Dataset: dataset_final (GitHub, Sree14hari/BridgeCrack-Segmentation). Classes: heavy crack, light crack, medium crack.

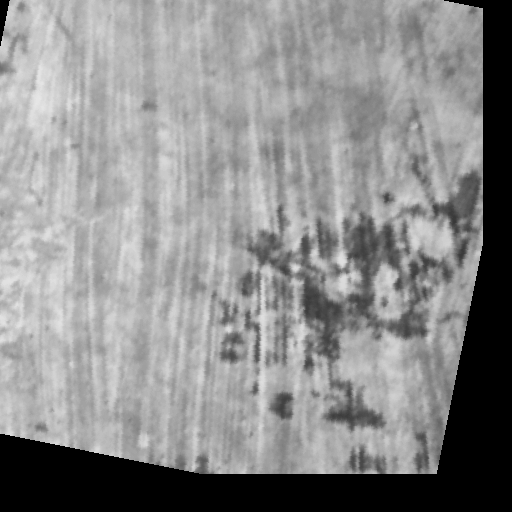
Label: medium crack

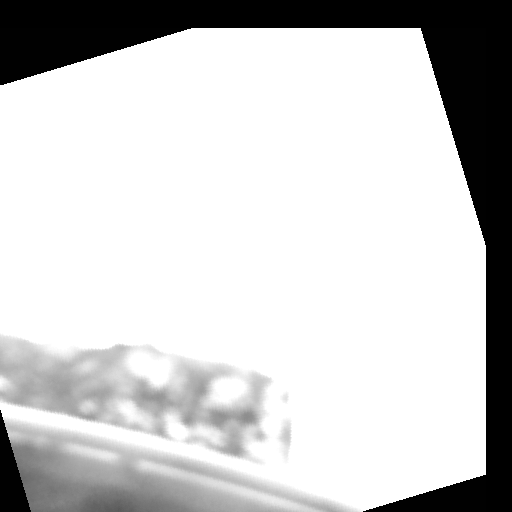
Label: light crack

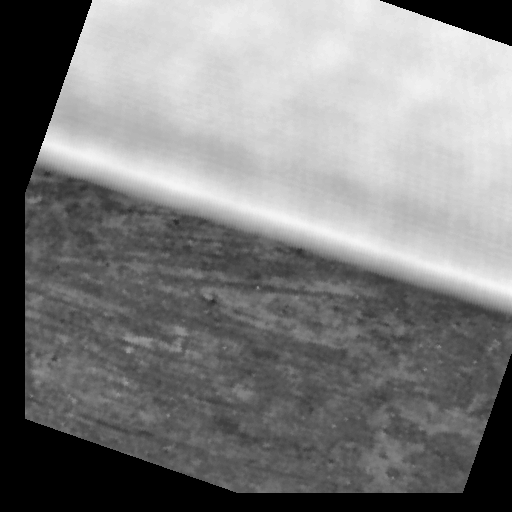
Label: medium crack

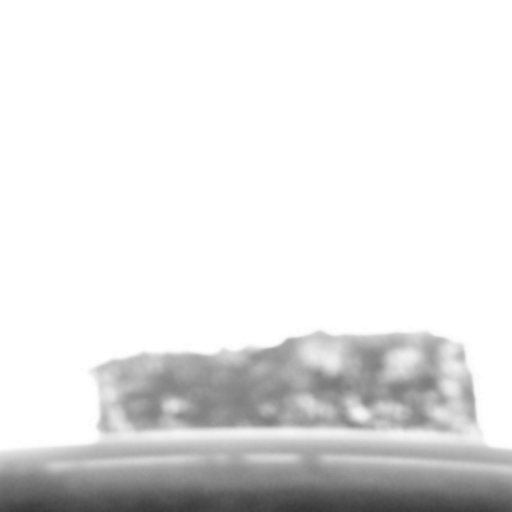
Label: heavy crack

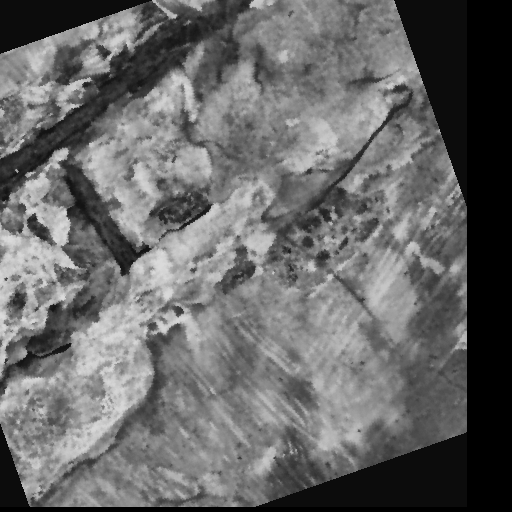
Label: heavy crack

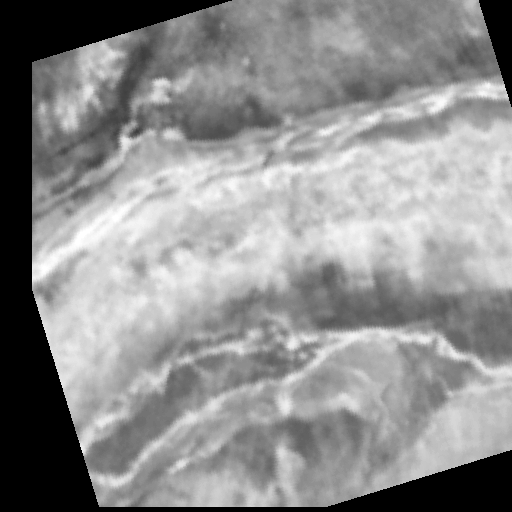
Label: light crack
